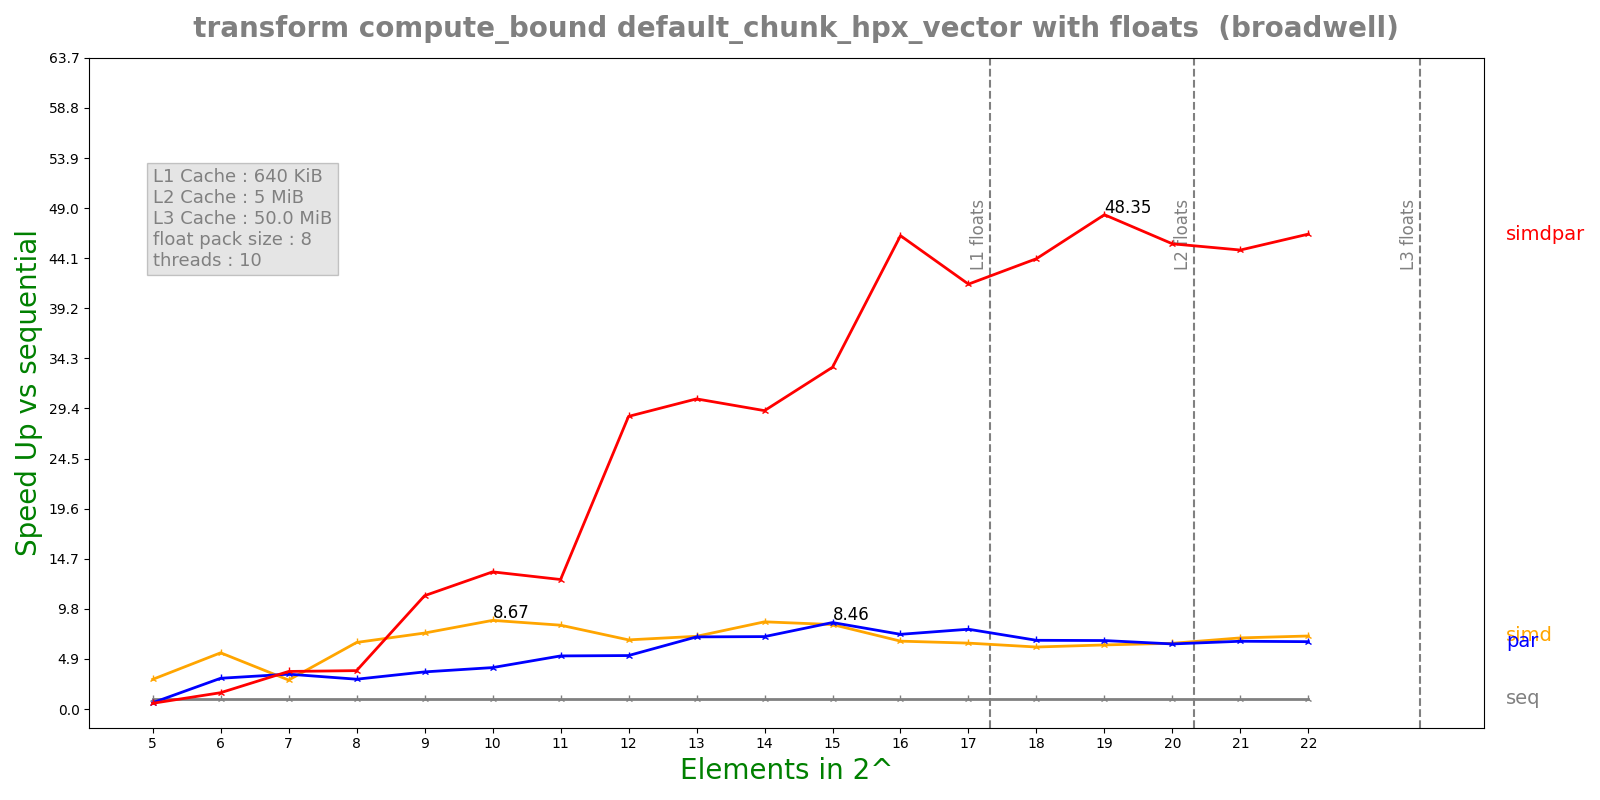

Source data for this figure (header and first rows):
n, lane, threads, seq, simd, par, simdpar
5, 8, 10, 0.0001003, 3.45437e-05, 0.0001626, 0.0001781
6, 8, 10, 0.000261, 4.74347e-05, 8.66758e-05, 0.0001631
7, 8, 10, 0.0003806, 0.0001341, 0.0001115, 0.0001035
8, 8, 10, 0.0008224, 0.0001262, 0.0002817, 0.0002188
9, 8, 10, 0.001716, 0.0002308, 0.0004722, 0.0001548
10, 8, 10, 0.003812, 0.0004395, 0.0009401, 0.0002841
11, 8, 10, 0.008113, 0.0009889, 0.001561, 0.0006403
12, 8, 10, 0.01666, 0.002462, 0.003183, 0.0005819
13, 8, 10, 0.03553, 0.004994, 0.005033, 0.001171
14, 8, 10, 0.06504, 0.007622, 0.009179, 0.002228
15, 8, 10, 0.1254, 0.01517, 0.01482, 0.003751
16, 8, 10, 0.2571, 0.03871, 0.03517, 0.005553
17, 8, 10, 0.502, 0.07784, 0.0643, 0.01208
18, 8, 10, 0.9061, 0.1493, 0.1347, 0.02057
19, 8, 10, 1.829, 0.2916, 0.2729, 0.03782
20, 8, 10, 3.56, 0.5534, 0.5591, 0.07824
21, 8, 10, 7.118, 1.023, 1.073, 0.1585
22, 8, 10, 13.97, 1.955, 2.12, 0.3008
